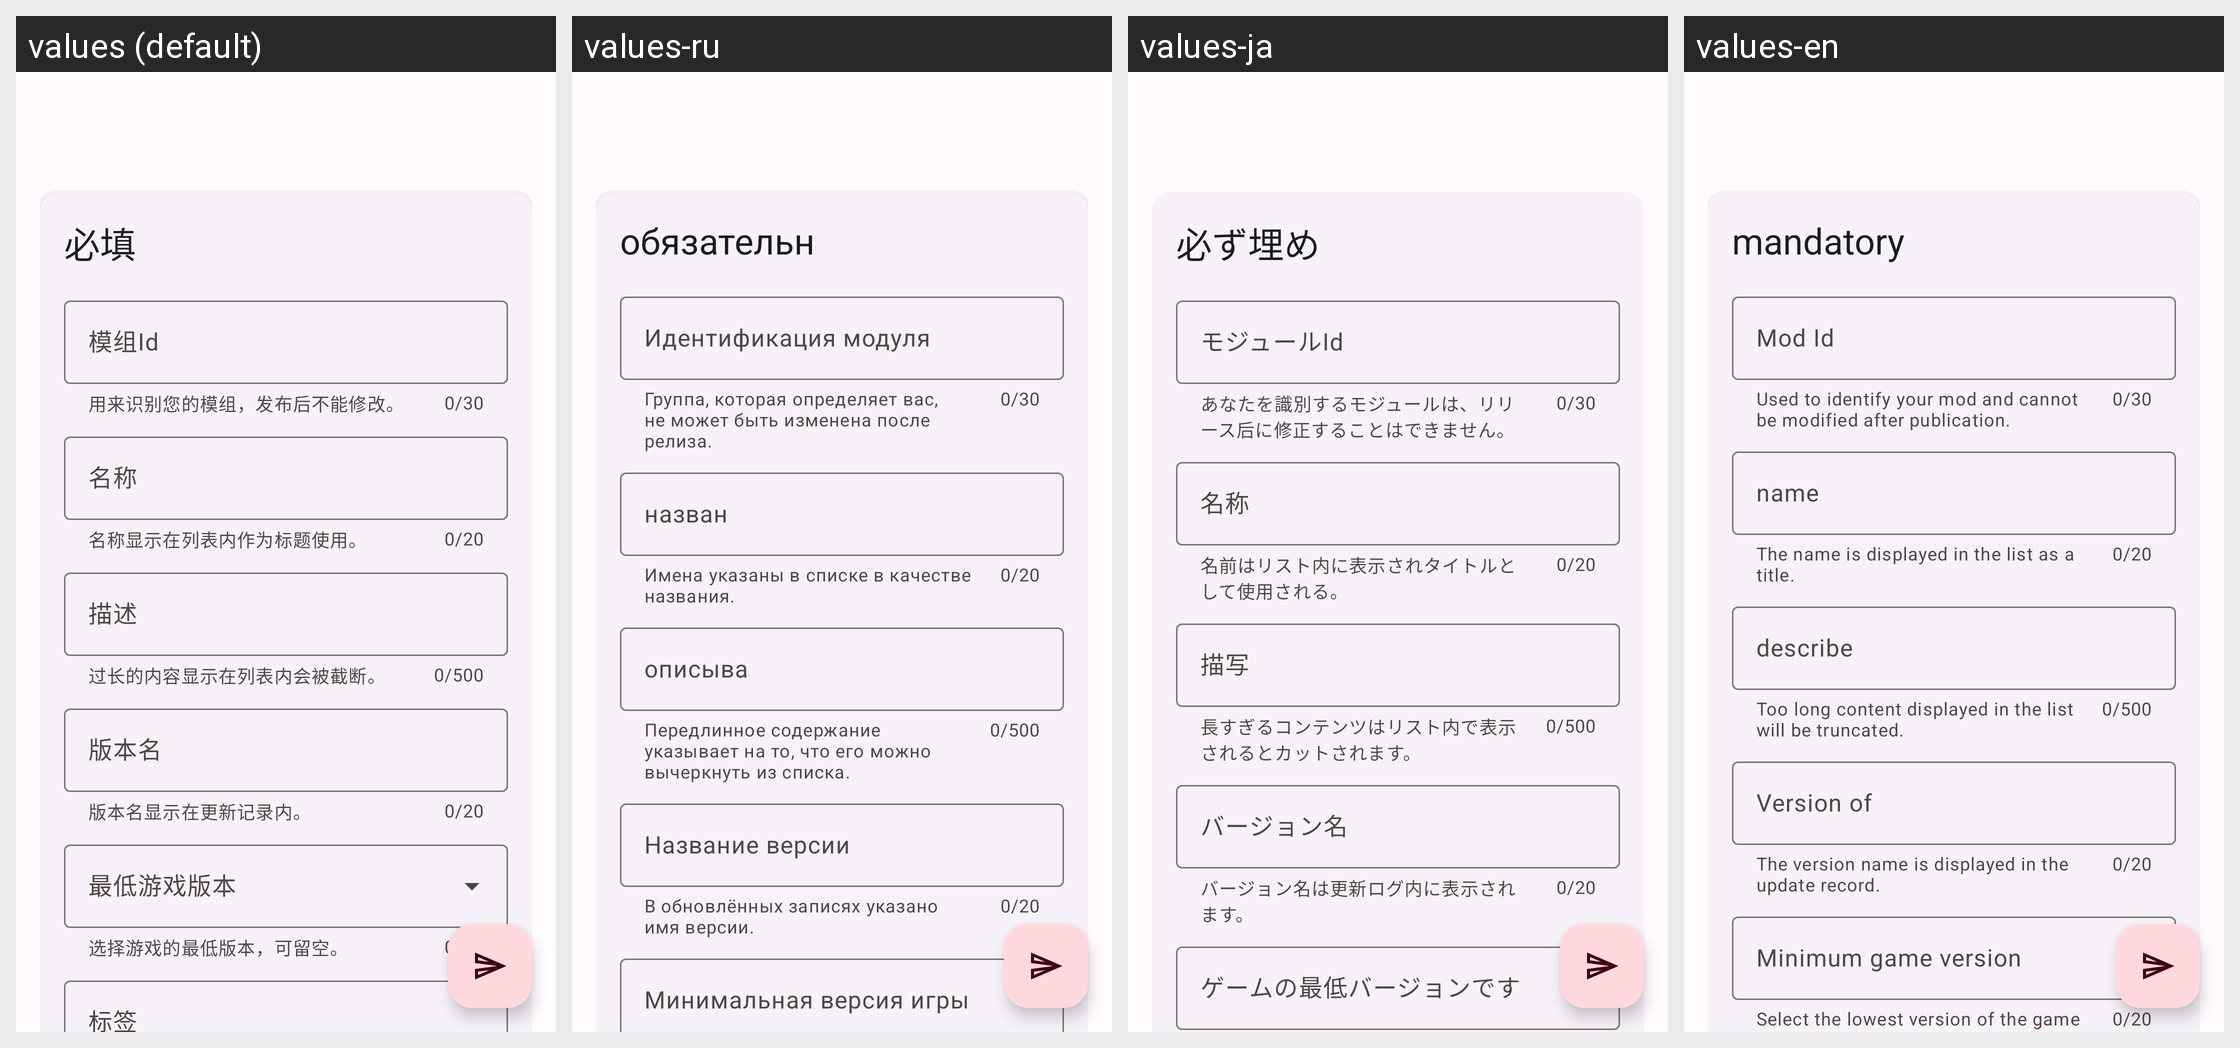

Strings drawn on this Android screen and how each of the app's shown locales translates them:
Android screen res/layout/activity_release_mod.xml rendered under 4 locales, left to right: values (default), values-ru, values-ja, values-en. Device: Nexus 5 (rendered at 1080×1920; each locale shown at half size, 540×960, under a caption strip naming it); theme Theme.rust.Concept.
Other locales in the repository, not shown: values-zh-rTW.
Strings drawn on this screen, with the default value and each locale's value (text and hints the layout hard-codes, and strings that could not be matched under every locale, appear in the picture but are not listed):

required
  values: 必填
  values-ru: обязательн
  values-ja: 必ず埋め
  values-en: mandatory

id_tip
  values: 用来识别您的模组，发布后不能修改。
  values-ru: Группа, которая определяет вас, не может быть изменена после релиза.
  values-ja: あなたを識別するモジュールは、リリース后に修正することはできません。
  values-en: Used to identify your mod and cannot be modified after publication.

mod_id
  values: 模组Id
  values-ru: Идентификация модуля
  values-ja: モジュールId
  values-en: Mod Id

name_tip
  values: 名称显示在列表内作为标题使用。
  values-ru: Имена указаны в списке в качестве названия.
  values-ja: 名前はリスト内に表示されタイトルとして使用される。
  values-en: The name is displayed in the list as a title.

name
  values: 名称
  values-ru: назван
  values-ja: 名称
  values-en: name

describe_tip
  values: 过长的内容显示在列表内会被截断。
  values-ru: Передлинное содержание указывает на то, что его можно вычеркнуть из списка.
  values-ja: 長すぎるコンテンツはリスト内で表示されるとカットされます。
  values-en: Too long content displayed in the list will be truncated.

describe
  values: 描述
  values-ru: описыва
  values-ja: 描写
  values-en: describe

version_name_tip
  values: 版本名显示在更新记录内。
  values-ru: В обновлённых записях указано имя версии.
  values-ja: バージョン名は更新ログ内に表示されます。
  values-en: The version name is displayed in the update record.

template_version_name
  values: 版本名
  values-ru: Название версии
  values-ja: バージョン名
  values-en: Version of

minVersion
  values: 最低游戏版本
  values-ru: Минимальная версия игры
  values-ja: ゲームの最低バージョンです
  values-en: Minimum game version
